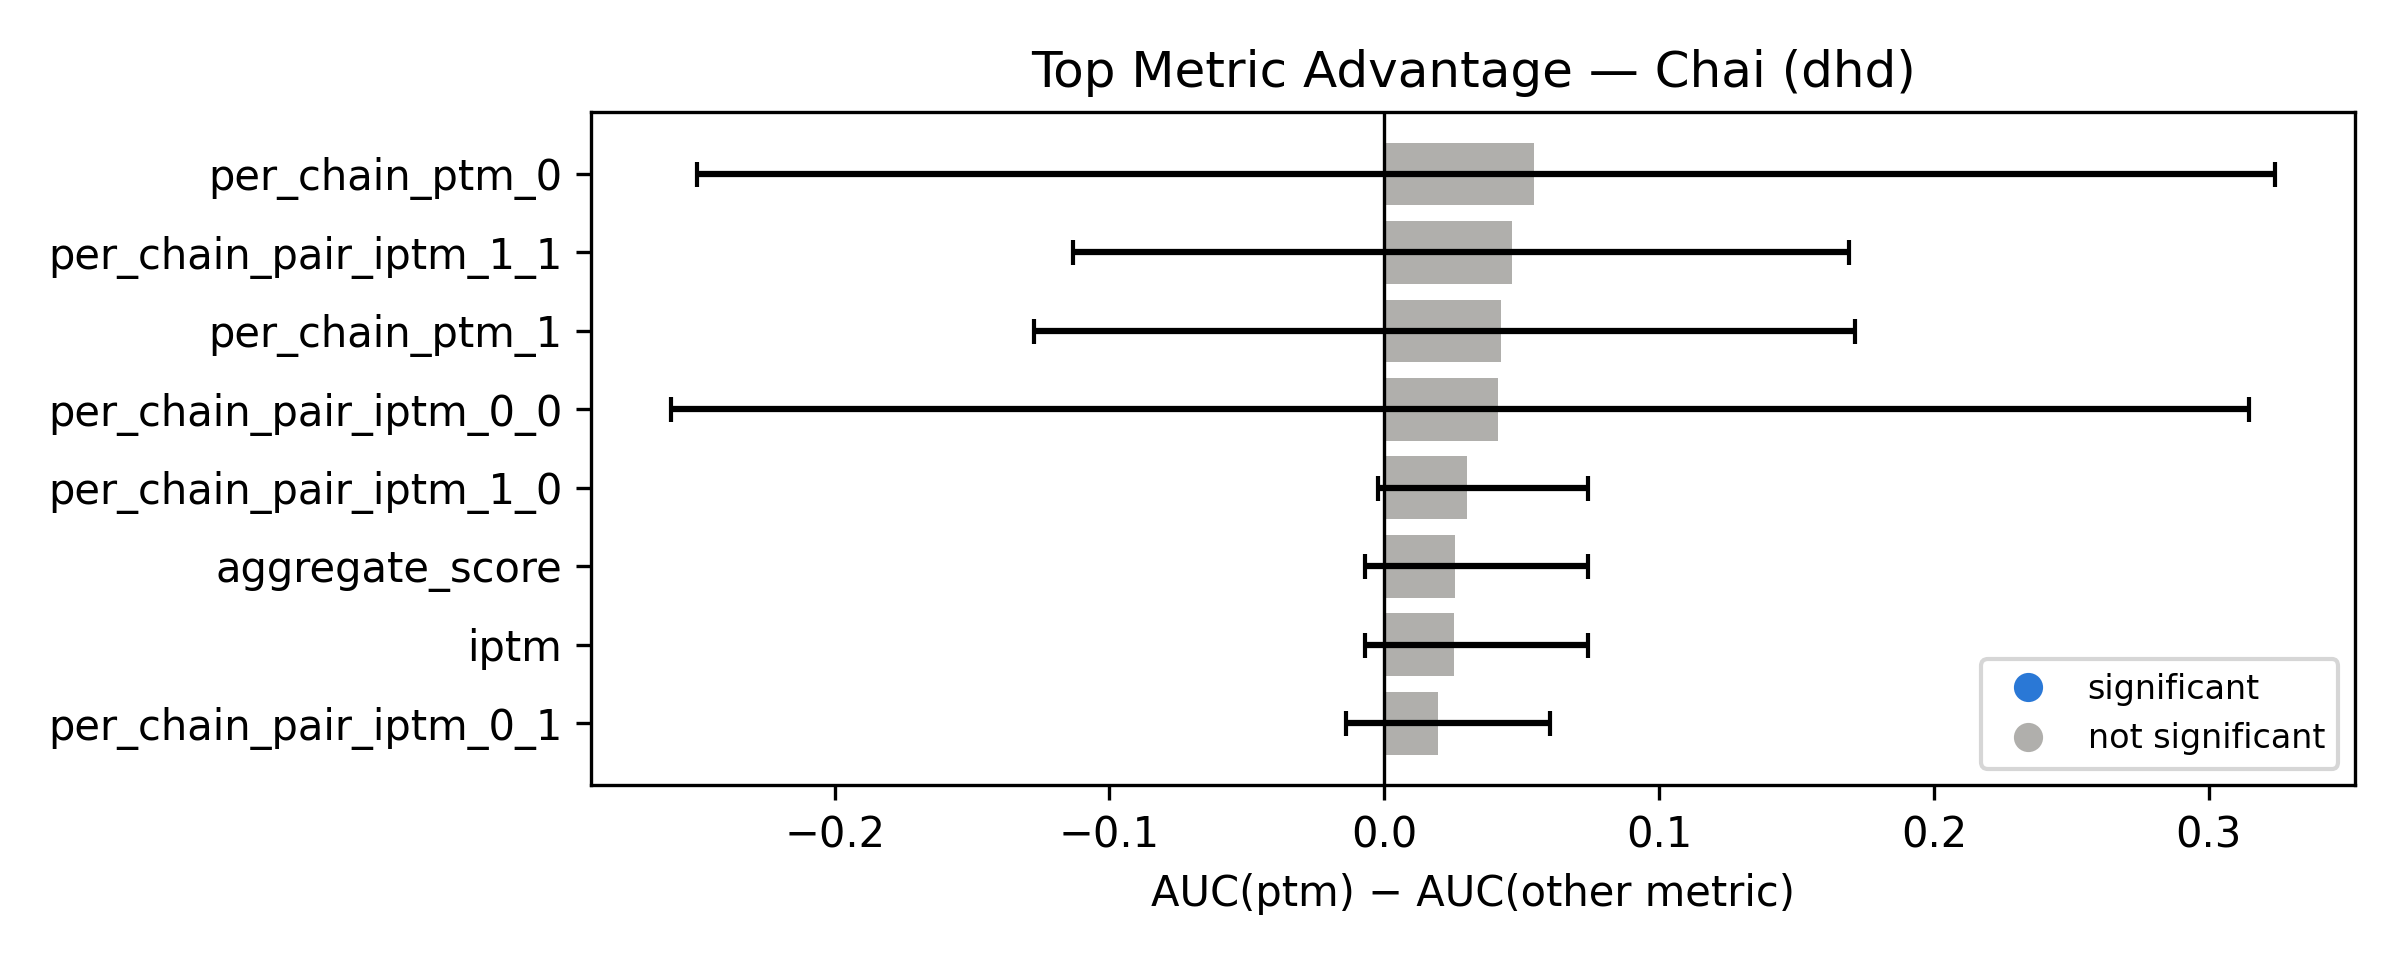

Values plotted in this chart, from the file beside it:
top_metric, compared_metric, auc_diff, ci_low, ci_high, significant
ptm, per_chain_ptm_0, 0.05436, -0.25, 0.3241, False
ptm, per_chain_pair_iptm_1_1, 0.04636, -0.1134, 0.169, False
ptm, per_chain_ptm_1, 0.04248, -0.1273, 0.1714, False
ptm, per_chain_pair_iptm_0_0, 0.04126, -0.2594, 0.3148, False
ptm, per_chain_pair_iptm_1_0, 0.03003, -0.002315, 0.07407, False
ptm, aggregate_score, 0.02565, -0.006944, 0.07407, False
ptm, iptm, 0.02548, -0.006944, 0.07407, False
ptm, per_chain_pair_iptm_0_1, 0.01944, -0.01389, 0.06019, False
